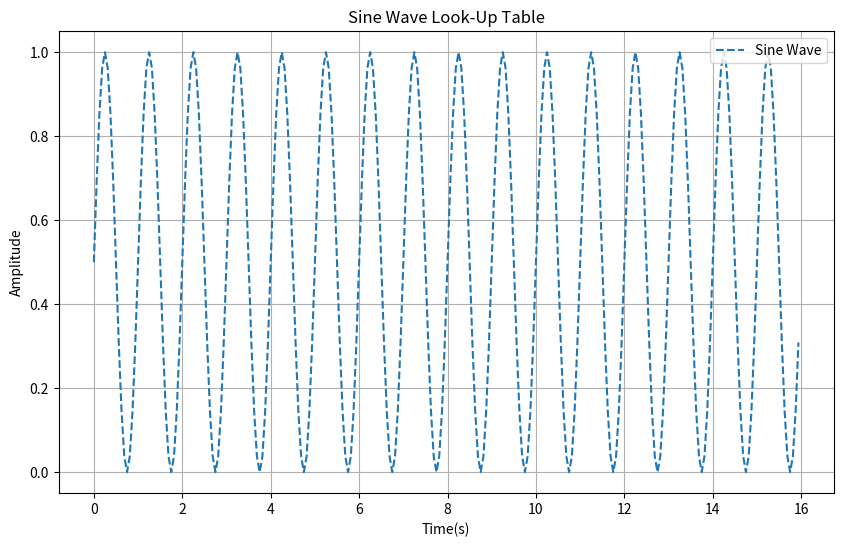

Write the Python code that produced this figure.
# Sine Wave Look-Up Table Generator
# [redacted]

# Import Libraries
import numpy as np
import matplotlib.pyplot as plt

# Parameters
frequency  = 1
sampleRate = 1000
numPoints  = 256  # You can change this to any number
timePeriod = 16   # Seconds

# Generate Values for Single Period
time = np.linspace(0, timePeriod, numPoints, endpoint=False)

# Generate the Sine Wave Signal Values
sineWave = np.sin(2 * np.pi * frequency * time)

# Normalize the Look-Up Table (Range 0 to 1)
normalizedSW = (sineWave + 1) / 2

# Scale to 16-bit
scaledSW = (normalizedSW * 255).astype(int)

# Convert to Hexadecimal
decTohex = [hex(value)[2:].zfill(4).upper() for value in scaledSW]

# Padding
num_digits = len(str(numPoints - 1))

# Print Data Points
print("Sine Wave Look-Up Table")
for i, hexValue in enumerate(decTohex):
    formatted_num = str(i).zfill(num_digits)
    # Verilog Code Generation
    print(f"reg [15:00] reg_datpt_{formatted_num} = 16'h{hexValue};")

# Plot
plt.figure(figsize=(10, 6))
plt.plot(time, normalizedSW, label="Sine Wave", linestyle="--")
plt.title("Sine Wave Look-Up Table")
plt.xlabel("Time(s)")
plt.ylabel("Amplitude")
plt.legend()
plt.grid(True)
plt.show()
